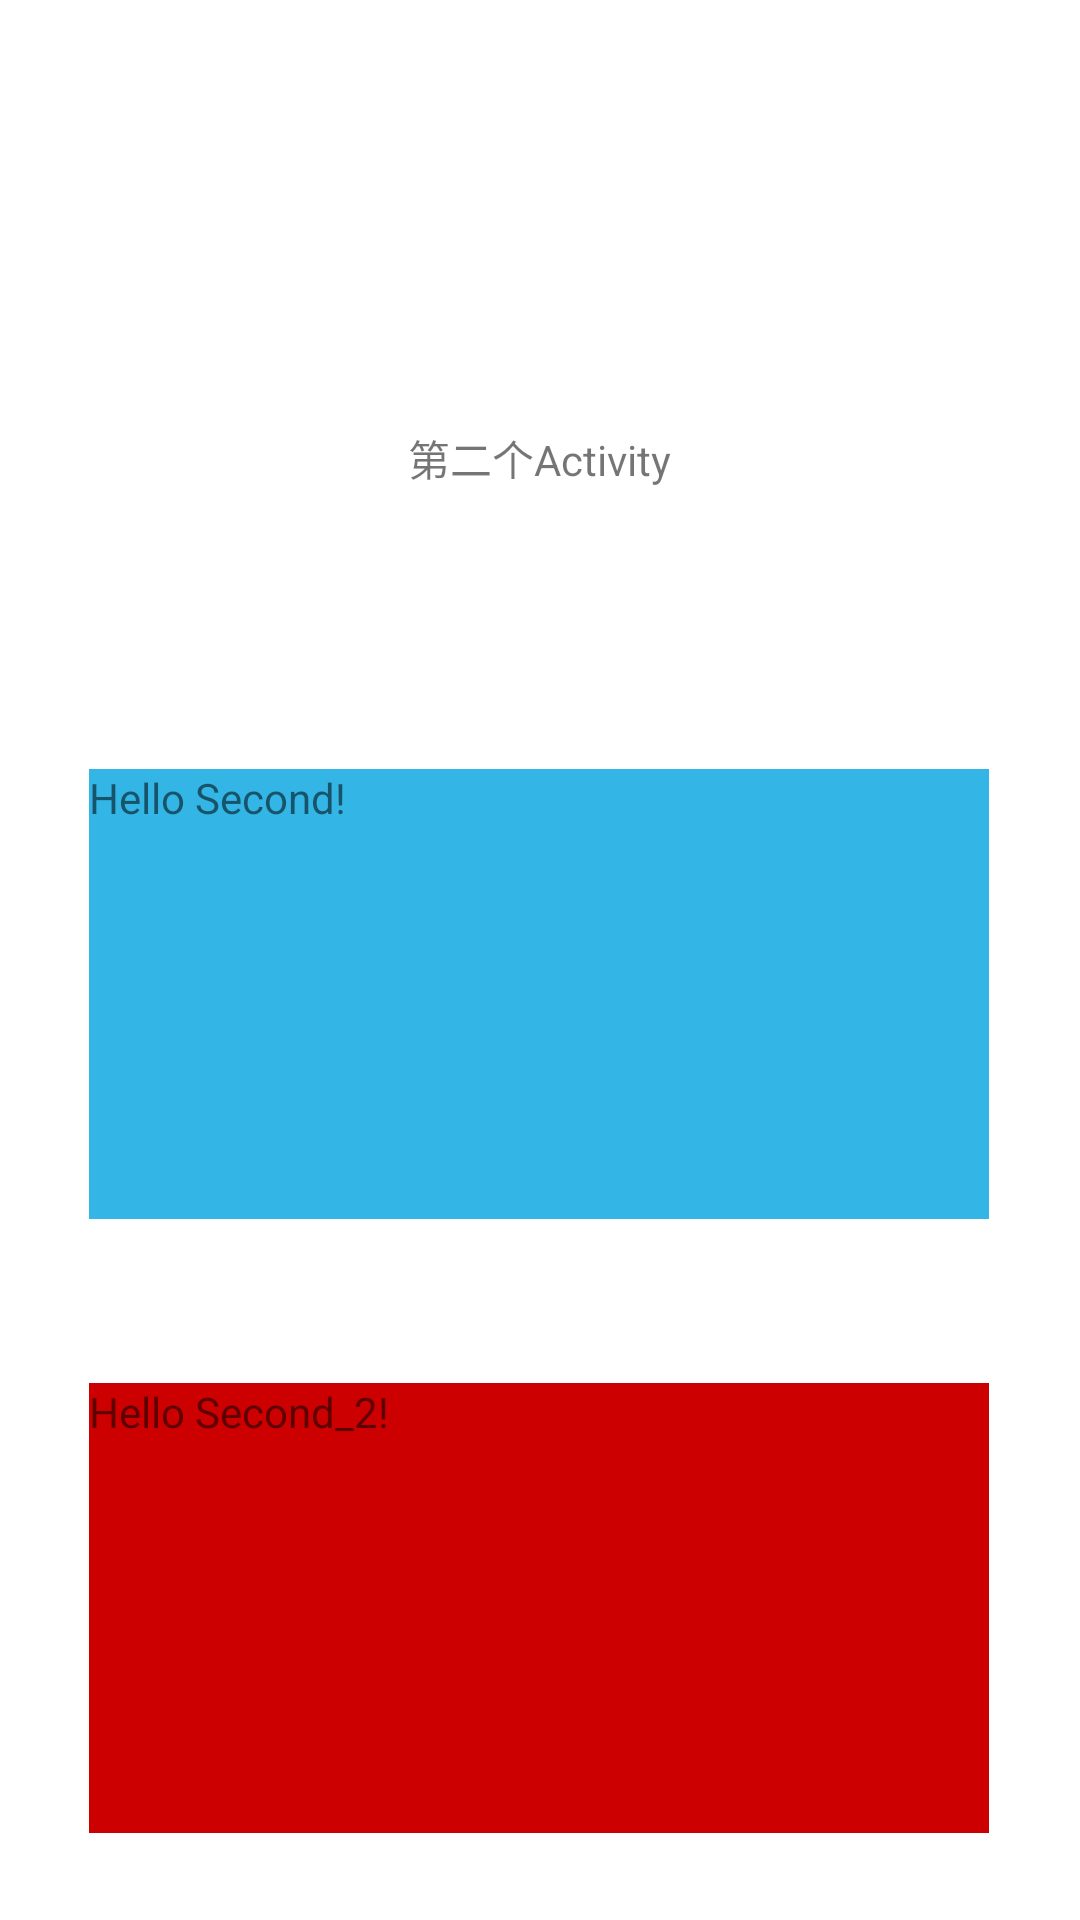

Here is an Android app screen rendered from its layout file. Give the layout XML and the strings, colors and styles it references.
<!-- AndroidManifest.xml: application theme Theme.LearnActivityTransitionAnimation.NoActionBar -->
<!-- res/layout/activity_mode1_end.xml -->
<?xml version="1.0" encoding="utf-8"?>
<androidx.constraintlayout.widget.ConstraintLayout xmlns:android="http://schemas.android.com/apk/res/android"
    xmlns:app="http://schemas.android.com/apk/res-auto"
    xmlns:tools="http://schemas.android.com/tools"
    android:layout_width="match_parent"
    android:layout_height="match_parent"
    tools:context=".model1.Mode1EndActivity">

    <TextView
        android:id="@+id/tv_msg"
        android:layout_width="300dp"
        android:layout_height="100dp"
        android:gravity="center"
        android:text="第二个Activity"
        app:layout_constraintBottom_toBottomOf="parent"
        app:layout_constraintHorizontal_bias="0.495"
        app:layout_constraintLeft_toLeftOf="parent"
        app:layout_constraintRight_toRightOf="parent"
        app:layout_constraintTop_toTopOf="parent"
        app:layout_constraintVertical_bias="0.19" />

    <TextView
        android:id="@+id/tv_2"
        android:layout_width="300dp"
        android:layout_height="150dp"
        android:background="@android:color/holo_red_dark"
        android:text="Hello Second_2!"
        android:transitionName="tn_open_view_2"
        app:layout_constraintBottom_toBottomOf="parent"
        app:layout_constraintHorizontal_bias="0.495"
        app:layout_constraintLeft_toLeftOf="parent"
        app:layout_constraintRight_toRightOf="parent"
        app:layout_constraintTop_toTopOf="parent"
        app:layout_constraintVertical_bias="0.941" />

    <TextView
        android:id="@+id/tv_1"
        android:layout_width="300dp"
        android:layout_height="150dp"
        android:background="@android:color/holo_blue_light"
        android:text="Hello Second!"
        android:transitionName="tn_open_view"
        app:layout_constraintBottom_toBottomOf="parent"
        app:layout_constraintHorizontal_bias="0.495"
        app:layout_constraintLeft_toLeftOf="parent"
        app:layout_constraintRight_toRightOf="parent"
        app:layout_constraintTop_toTopOf="parent"
        app:layout_constraintVertical_bias="0.523" />

</androidx.constraintlayout.widget.ConstraintLayout>
<!-- resources referenced by this layout -->
<resources>
  <style name="Theme.LearnActivityTransitionAnimation.NoActionBar">
          <item name="windowActionBar">false</item>
          <item name="windowNoTitle">true</item>
      </style>
</resources>
